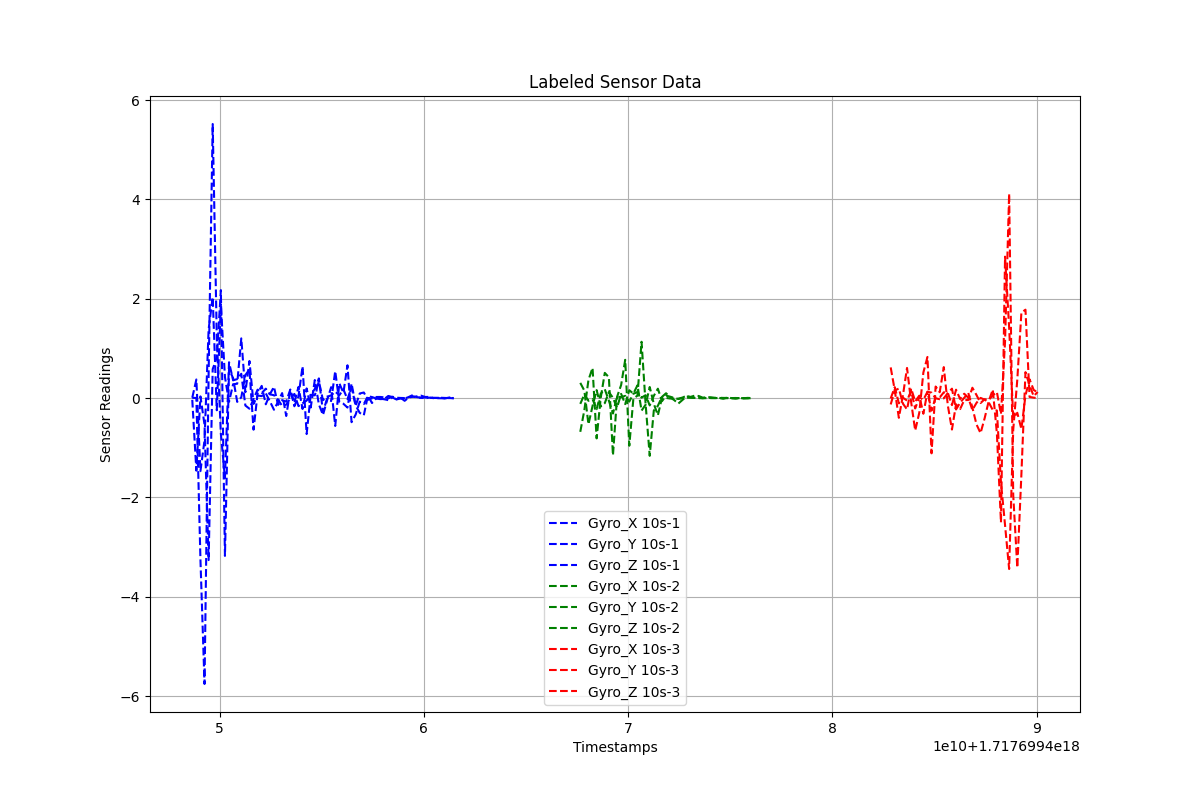

The table this chart was drawn from, first rows:
Timestamps, Gyro_X, Gyro_Y, Gyro_Z, Label
1.7176994486594944e+18, 0.007135, -0.03511, 0.004865, 10s-1
1.7176994488594944e+18, 0.3742, -1.461, 0.002763, 10s-1
1.7176994490594944e+18, -1.471, 0.03348, -3.25, 10s-1
1.7176994492594944e+18, -0.8487, -0.5355, -5.758, 10s-1
1.7176994494594944e+18, 1.383, -3.262, 0.4779, 10s-1
1.7176994496594944e+18, 2.034, 0.5833, 5.519, 10s-1
1.7176994498594944e+18, -0.2452, 0.8138, 1.23, 10s-1
1.7176994500594944e+18, 1.889, 2.175, -0.7149, 10s-1
1.7176994502594944e+18, 0.424, -3.178, -1.612, 10s-1
1.7176994504594944e+18, -0.07548, 0.583, 0.7215, 10s-1
1.7176994506594944e+18, 0.2787, 0.4003, 0.3582, 10s-1
1.7176994508594944e+18, 0.2887, -0.07623, 0.3824, 10s-1
1.7176994510594944e+18, 1.202, 0.01474, 0.4892, 10s-1
1.7176994512594944e+18, 0.1189, 0.4634, -0.1497, 10s-1
1.7176994514594944e+18, 0.7466, 0.5753, -0.2144, 10s-1
1.7176994516594944e+18, -0.1177, -0.6365, -0.01738, 10s-1
1.7176994518594944e+18, 0.05079, 0.09815, 0.1702, 10s-1
1.7176994520594944e+18, 0.0403, 0.2455, 0.09991, 10s-1
1.7176994522594944e+18, 0.095, -0.1251, 0.1899, 10s-1
1.7176994524594944e+18, -0.06436, 0.07717, 0.07625, 10s-1
1.7176994526594944e+18, -0.2345, 0.2266, 0.05742, 10s-1
1.7176994528594944e+18, -0.07552, -0.137, -0.03143, 10s-1
1.7176994530594944e+18, 0.1004, -0.04087, -0.1575, 10s-1
1.7176994532594944e+18, -0.3602, -0.07212, -0.1319, 10s-1
1.7176994534594944e+18, 0.1553, 0.1725, -0.008296, 10s-1
1.7176994536594944e+18, -0.09261, -0.1649, 0.08337, 10s-1
1.7176994538594944e+18, 0.224, 0.03489, -0.1621, 10s-1
1.7176994540594944e+18, -0.22, 0.6395, -0.1067, 10s-1
1.7176994542594944e+18, 0.1947, -0.7243, -0.04967, 10s-1
1.7176994544594944e+18, -0.191, 0.07093, 0.06246, 10s-1
1.7176994546594944e+18, 0.363, 0.1827, 0.05612, 10s-1
1.7176994548594944e+18, -0.1276, 0.3965, 0.3372, 10s-1
1.7176994550594944e+18, -0.3403, -0.2818, -0.04273, 10s-1
1.7176994552594944e+18, -0.04725, -0.01196, 0.02852, 10s-1
1.7176994554594944e+18, 0.2204, -0.05929, 0.05384, 10s-1
1.7176994556594944e+18, -0.5612, 0.5434, 0.1303, 10s-1
1.7176994558594944e+18, 0.2975, -0.0832, 0.05705, 10s-1
1.7176994560594944e+18, 0.1066, -0.1142, 0.1757, 10s-1
1.7176994562594944e+18, 0.6606, -0.1909, -0.02316, 10s-1
1.7176994564594944e+18, -0.4856, 0.2933, 0.2216, 10s-1
1.7176994566594944e+18, -0.3324, -0.1492, -0.1566, 10s-1
1.7176994568594944e+18, -0.07155, -0.2972, 0.09235, 10s-1
1.7176994570594944e+18, -0.1211, -0.3472, 0.1127, 10s-1
1.7176994572594944e+18, 0.03738, 0.05082, -0.03516, 10s-1
1.7176994574594944e+18, 0.02112, -0.0993, -0.003962, 10s-1
1.7176994576594944e+18, -0.006896, -0.008962, 0.02169, 10s-1
1.7176994578594944e+18, -0.01135, -0.02068, 0.02249, 10s-1
1.7176994580594944e+18, -0.0238, -0.01887, 0.01495, 10s-1
1.7176994582594944e+18, -0.04158, 0.04331, -0.004814, 10s-1
1.7176994584594944e+18, 0.01122, 0.01981, 0.02749, 10s-1
1.7176994586594944e+18, -0.02574, -0.02552, 0.006838, 10s-1
1.7176994588594944e+18, 0.006897, -0.00989, 0.002506, 10s-1
1.7176994590594944e+18, -0.05522, -0.009235, 0.0005385, 10s-1
1.7176994592594944e+18, 0.0121, 0.02131, 0.01923, 10s-1
1.7176994594594944e+18, 0.02616, 0.0614, 0.03365, 10s-1
1.7176994596594944e+18, 0.03341, 0.01815, 0.009596, 10s-1
1.7176994598594944e+18, 0.04925, 0.01077, 0.004519, 10s-1
1.7176994600594944e+18, 0.02268, -0.005614, 0.0119, 10s-1
1.7176994602594944e+18, 0.02328, 0.009237, 0.00742, 10s-1
1.7176994604594944e+18, 0.004258, -0.0003379, 0.002955, 10s-1
... 86 more rows
